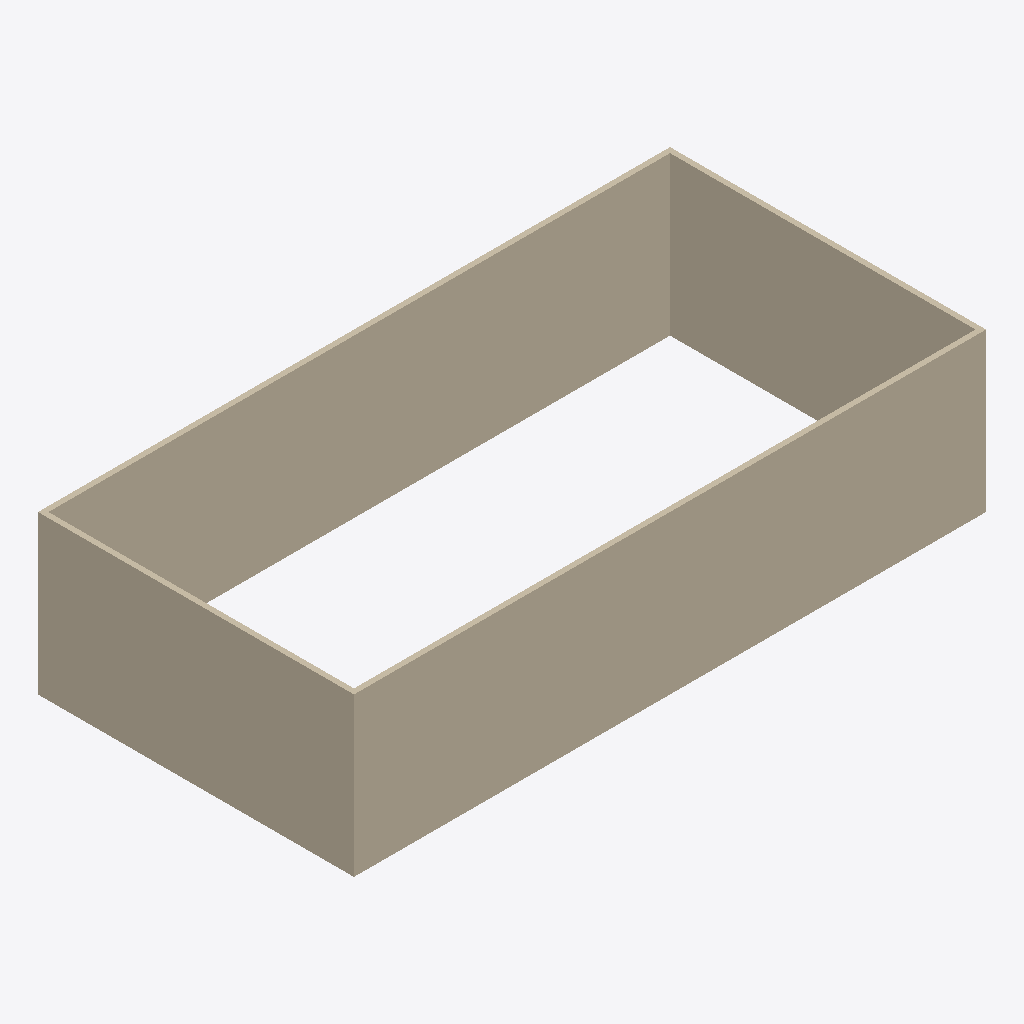
Isometric view of an IFC building model (IFC-SPF (STEP), schema IFC4, length unit millimetre), seen from the south-west, elements coloured by IFC class: 8 walls (beige).
Extent 24.0 m × 12.0 m × 6.0 m (x, y, z). Storeys (2): Tầng 1 at 0.00 m; Tầng 2 at 3.00 m. Elements (8): 8 IfcWall.

HEADER;
FILE_DESCRIPTION(('ViewDefinition[DesignTransferView]'),'2;1');
FILE_NAME('/dev/null','2026-11-06T10:07:13+07:00',(''),(''),'IfcOpenShell 0.9.0.post1','IfcOpenShell 0.9.0.post1','Nobody');
FILE_SCHEMA(('IFC4'));
ENDSEC;
DATA;
#1=IFCPROJECT('39XNA1kKDE4f8IbrF$1EYw',$,'Sample Building',$,$,$,$,(#10),#5);
#12=IFCSITE('1O_qD6RdTB1gLL5TKxG8jS',$,'Site',$,$,$,$,$,$,$,$,$,$,$);
#13=IFCBUILDING('0ueumR14X5axOjUITWPyHk',$,'Sample Building',$,$,$,$,$,$,$,$,$);
#16=IFCBUILDINGSTOREY('3BEgagR652nh8Q4HHfgO1x',$,'Tầng 1',$,$,#22,$,$,$,0.0);
#531=IFCBUILDINGSTOREY('2heoe9tl98mvDPgq0sjoWg',$,'Tầng 2',$,$,#536,$,$,$,3.0);
#537=IFCWALL('3BDG$lLqTE2RrhQYX6pR8I',$,'Tầng 2 - tuong ngoai nam',$,$,#559,#548,$,$);
#23=IFCWALL('3x4gQi_Pn8Bgah1YYBP4wL',$,'Tầng 1 - tuong ngoai nam',$,$,#45,#34,$,$);
#582=IFCWALL('2baqJvWwH9yAhRmjgeJY8J',$,'Tầng 2 - tuong ngoai bac',$,$,#603,#593,$,$);
#68=IFCWALL('0JbGy3wCf85AON4w30nxYt',$,'Tầng 1 - tuong ngoai bac',$,$,#89,#79,$,$);
#604=IFCWALL('0IgoFLId1EyRSQhY1AMj3q',$,'Tầng 2 - tuong ngoai tay',$,$,#625,#615,$,$);
#90=IFCWALL('1lrmQO9k178f$S420ZDy3W',$,'Tầng 1 - tuong ngoai tay',$,$,#111,#101,$,$);
#560=IFCWALL('2cpyFJo41BEeJA10jpNSJg',$,'Tầng 2 - tuong ngoai dong',$,$,#581,#571,$,$);
#46=IFCWALL('1y7hRJEr1CMAmFBgaXIcEi',$,'Tầng 1 - tuong ngoai dong',$,$,#67,#57,$,$);
ENDSEC;
